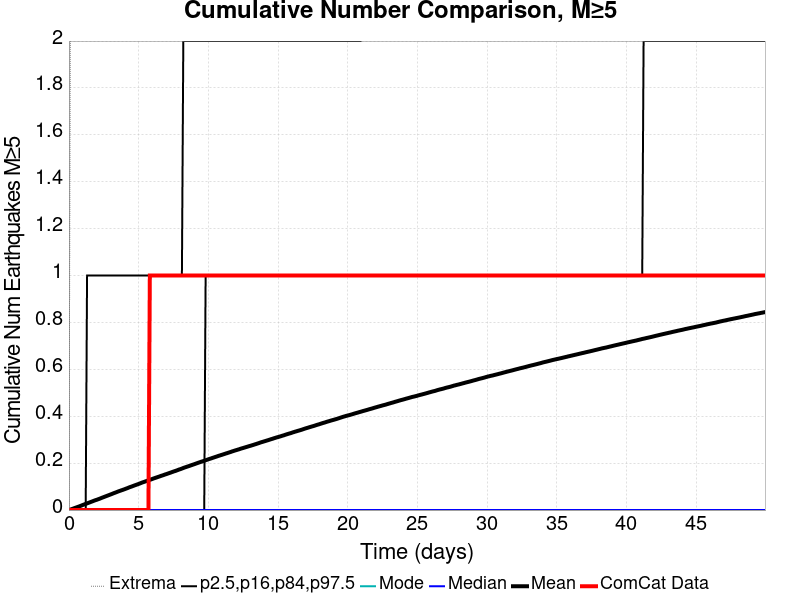

Source data for this figure (header and first rows):
Time (days), ComCat Data, Simulation Mean, Simulation Median, Simulation Mode, Simulation Minimum, Simulation Maximum, 2.5 %-ile, 16 %-ile, 84 %-ile, 97.5 %-ile
0.0, 0.0, 0.0, 0.0, 0.0, 0.0, 0.0, 0.0, 0.0, 0.0, 0.0
0.1001, 0.0, 0.00184, 0.0, 0.0, 0.0, 2.0, 0.0, 0.0, 0.0, 0.0
0.2002, 0.0, 0.00411, 0.0, 0.0, 0.0, 3.0, 0.0, 0.0, 0.0, 0.0
0.3002, 0.0, 0.00619, 0.0, 0.0, 0.0, 5.0, 0.0, 0.0, 0.0, 0.0
0.4003, 0.0, 0.00845, 0.0, 0.0, 0.0, 7.0, 0.0, 0.0, 0.0, 0.0
0.5004, 0.0, 0.01059, 0.0, 0.0, 0.0, 7.0, 0.0, 0.0, 0.0, 0.0
0.6005, 0.0, 0.01269, 0.0, 0.0, 0.0, 7.0, 0.0, 0.0, 0.0, 0.0
0.7006, 0.0, 0.01482, 0.0, 0.0, 0.0, 7.0, 0.0, 0.0, 0.0, 0.0
0.8006, 0.0, 0.01707, 0.0, 0.0, 0.0, 8.0, 0.0, 0.0, 0.0, 0.0
0.9007, 0.0, 0.01933, 0.0, 0.0, 0.0, 8.0, 0.0, 0.0, 0.0, 0.0
1.001, 0.0, 0.02184, 0.0, 0.0, 0.0, 8.0, 0.0, 0.0, 0.0, 0.0
1.101, 0.0, 0.02405, 0.0, 0.0, 0.0, 9.0, 0.0, 0.0, 0.0, 0.0
1.201, 0.0, 0.02634, 0.0, 0.0, 0.0, 9.0, 0.0, 0.0, 0.0, 0.0
1.301, 0.0, 0.0285, 0.0, 0.0, 0.0, 9.0, 0.0, 0.0, 0.0, 1.0
1.401, 0.0, 0.03079, 0.0, 0.0, 0.0, 10.0, 0.0, 0.0, 0.0, 1.0
1.501, 0.0, 0.03297, 0.0, 0.0, 0.0, 10.0, 0.0, 0.0, 0.0, 1.0
1.601, 0.0, 0.03531, 0.0, 0.0, 0.0, 10.0, 0.0, 0.0, 0.0, 1.0
1.701, 0.0, 0.03751, 0.0, 0.0, 0.0, 10.0, 0.0, 0.0, 0.0, 1.0
1.801, 0.0, 0.03988, 0.0, 0.0, 0.0, 10.0, 0.0, 0.0, 0.0, 1.0
1.901, 0.0, 0.04211, 0.0, 0.0, 0.0, 10.0, 0.0, 0.0, 0.0, 1.0
2.002, 0.0, 0.04395, 0.0, 0.0, 0.0, 10.0, 0.0, 0.0, 0.0, 1.0
2.102, 0.0, 0.04623, 0.0, 0.0, 0.0, 11.0, 0.0, 0.0, 0.0, 1.0
2.202, 0.0, 0.04835, 0.0, 0.0, 0.0, 11.0, 0.0, 0.0, 0.0, 1.0
2.302, 0.0, 0.0508, 0.0, 0.0, 0.0, 12.0, 0.0, 0.0, 0.0, 1.0
2.402, 0.0, 0.05321, 0.0, 0.0, 0.0, 12.0, 0.0, 0.0, 0.0, 1.0
2.502, 0.0, 0.05542, 0.0, 0.0, 0.0, 12.0, 0.0, 0.0, 0.0, 1.0
2.602, 0.0, 0.05779, 0.0, 0.0, 0.0, 12.0, 0.0, 0.0, 0.0, 1.0
2.702, 0.0, 0.06003, 0.0, 0.0, 0.0, 12.0, 0.0, 0.0, 0.0, 1.0
2.802, 0.0, 0.06233, 0.0, 0.0, 0.0, 12.0, 0.0, 0.0, 0.0, 1.0
2.902, 0.0, 0.06454, 0.0, 0.0, 0.0, 12.0, 0.0, 0.0, 0.0, 1.0
3.002, 0.0, 0.06691, 0.0, 0.0, 0.0, 12.0, 0.0, 0.0, 0.0, 1.0
3.102, 0.0, 0.06918, 0.0, 0.0, 0.0, 13.0, 0.0, 0.0, 0.0, 1.0
3.203, 0.0, 0.07169, 0.0, 0.0, 0.0, 13.0, 0.0, 0.0, 0.0, 1.0
3.303, 0.0, 0.07384, 0.0, 0.0, 0.0, 13.0, 0.0, 0.0, 0.0, 1.0
3.403, 0.0, 0.07615, 0.0, 0.0, 0.0, 14.0, 0.0, 0.0, 0.0, 1.0
3.503, 0.0, 0.07856, 0.0, 0.0, 0.0, 14.0, 0.0, 0.0, 0.0, 1.0
3.603, 0.0, 0.08081, 0.0, 0.0, 0.0, 14.0, 0.0, 0.0, 0.0, 1.0
3.703, 0.0, 0.08284, 0.0, 0.0, 0.0, 14.0, 0.0, 0.0, 0.0, 1.0
3.803, 0.0, 0.08492, 0.0, 0.0, 0.0, 14.0, 0.0, 0.0, 0.0, 1.0
3.903, 0.0, 0.08702, 0.0, 0.0, 0.0, 14.0, 0.0, 0.0, 0.0, 1.0
4.003, 0.0, 0.08916, 0.0, 0.0, 0.0, 14.0, 0.0, 0.0, 0.0, 1.0
4.103, 0.0, 0.09148, 0.0, 0.0, 0.0, 14.0, 0.0, 0.0, 0.0, 1.0
4.203, 0.0, 0.09364, 0.0, 0.0, 0.0, 14.0, 0.0, 0.0, 0.0, 1.0
4.303, 0.0, 0.09624, 0.0, 0.0, 0.0, 14.0, 0.0, 0.0, 0.0, 1.0
4.403, 0.0, 0.09848, 0.0, 0.0, 0.0, 14.0, 0.0, 0.0, 0.0, 1.0
4.504, 0.0, 0.1005, 0.0, 0.0, 0.0, 14.0, 0.0, 0.0, 0.0, 1.0
4.604, 0.0, 0.1027, 0.0, 0.0, 0.0, 14.0, 0.0, 0.0, 0.0, 1.0
4.704, 0.0, 0.105, 0.0, 0.0, 0.0, 14.0, 0.0, 0.0, 0.0, 1.0
4.804, 0.0, 0.1071, 0.0, 0.0, 0.0, 15.0, 0.0, 0.0, 0.0, 1.0
4.904, 0.0, 0.1093, 0.0, 0.0, 0.0, 15.0, 0.0, 0.0, 0.0, 1.0
5.004, 0.0, 0.1114, 0.0, 0.0, 0.0, 15.0, 0.0, 0.0, 0.0, 1.0
5.104, 0.0, 0.1137, 0.0, 0.0, 0.0, 15.0, 0.0, 0.0, 0.0, 1.0
5.204, 0.0, 0.1162, 0.0, 0.0, 0.0, 15.0, 0.0, 0.0, 0.0, 1.0
5.304, 0.0, 0.1184, 0.0, 0.0, 0.0, 15.0, 0.0, 0.0, 0.0, 1.0
5.404, 0.0, 0.1203, 0.0, 0.0, 0.0, 15.0, 0.0, 0.0, 0.0, 1.0
5.504, 0.0, 0.1226, 0.0, 0.0, 0.0, 15.0, 0.0, 0.0, 0.0, 1.0
5.604, 0.0, 0.1246, 0.0, 0.0, 0.0, 15.0, 0.0, 0.0, 0.0, 1.0
5.704, 0.0, 0.1269, 0.0, 0.0, 0.0, 15.0, 0.0, 0.0, 0.0, 1.0
5.805, 1.0, 0.129, 0.0, 0.0, 0.0, 15.0, 0.0, 0.0, 0.0, 1.0
5.905, 1.0, 0.1309, 0.0, 0.0, 0.0, 15.0, 0.0, 0.0, 0.0, 1.0
... 440 more rows
